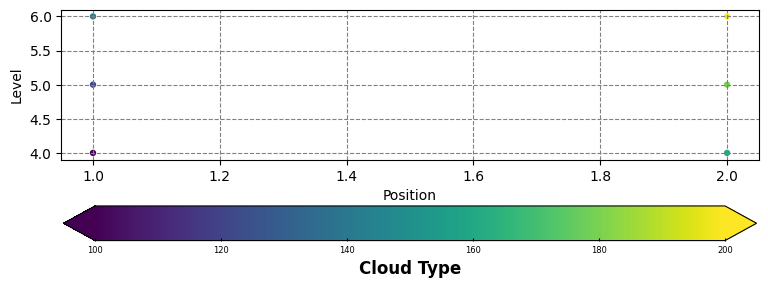

The script that saved this image:
import matplotlib.pyplot as plt
import numpy as np

plt.rcParams['font.family'] = ['sans-serif']
plt.rcParams['font.sans-serif'] = ['SimHei']
# 画云类型散点图
def draw_scatter(x, y,c, marker_size=50, savefig_name=""):
    # 创建画图窗口
    fig = plt.figure(1, figsize=(9, 3))
    # 将画图窗口分成2x2, 选择第一块区域作子图
    # subplot1 = fig.add_subplot(2, 2, 1)
    # 画散点图
    plt.scatter(x, y, s=marker_size, c=c, marker='.')
    # 画参考线
    # subplot1.plot((0, 300), (0, 300), linestyle="--", linewidth=0.8, color="b")
    # 调整坐标轴范围
    # plt.xlim((0, 37082))
    # plt.ylim((0, 125))
    # 设置坐标轴刻度
    # xticks = np.arange(0, 126, 50)
    # yticks = np.arange(0, 37083, 50)
    # plt.xticks(xticks)
    # plt.yticks(yticks)
    # 设置标题
    # subplot1.set_title('Scatter Plot')
    # 设置坐标轴名称
    plt.xlabel('Position')
    plt.ylabel('Level')
    # 添加网格线
    plt.grid(linestyle='--', color='grey')
    # 全局修改字体
    plt.rc('font', family='Times New Roman')
    # 显示色带
    # cbar_ticks = ['None','Ci','As','Ac','St','Sc','Cu','Ns','Dc']
    cbar_ticks = c
    font = {'family': 'Times New Roman',
            'weight': 'bold',
            'size': 12}
    cbar = plt.colorbar(orientation='horizontal', extend="both", pad=0.2)  # 显示色带
    cbar.set_label("Cloud Type", fontdict=font)
    cbar.set_ticks(cbar_ticks)
    cbar.ax.tick_params(which="major", direction="in", length=2, labelsize=6)  # 主刻度
    cbar.ax.tick_params(which="minor", direction="in", length=0)  # 副刻度
    # save figure
    # fig.tight_layout()
    # if "" != savefig_name.strip():
    #     plt.savefig(savefig_name, dpi=600)
    plt.show()

x = np.array([1,2])
y = np.array([4,5,6])
c = np.array([[100,120,140],[160,180,200]])

xv,yv = np.meshgrid(x,y,indexing = 'ij')
cv = c.flatten()

# print(xv)
# print(yv)
# print(np.array(xv.flat))
# print(np.array(yv.flat))
# print(cv)

xx = np.array(xv.flat)
yy = np.array(yv.flat)
draw_scatter(xx,yy,c=cv)
plt.show()